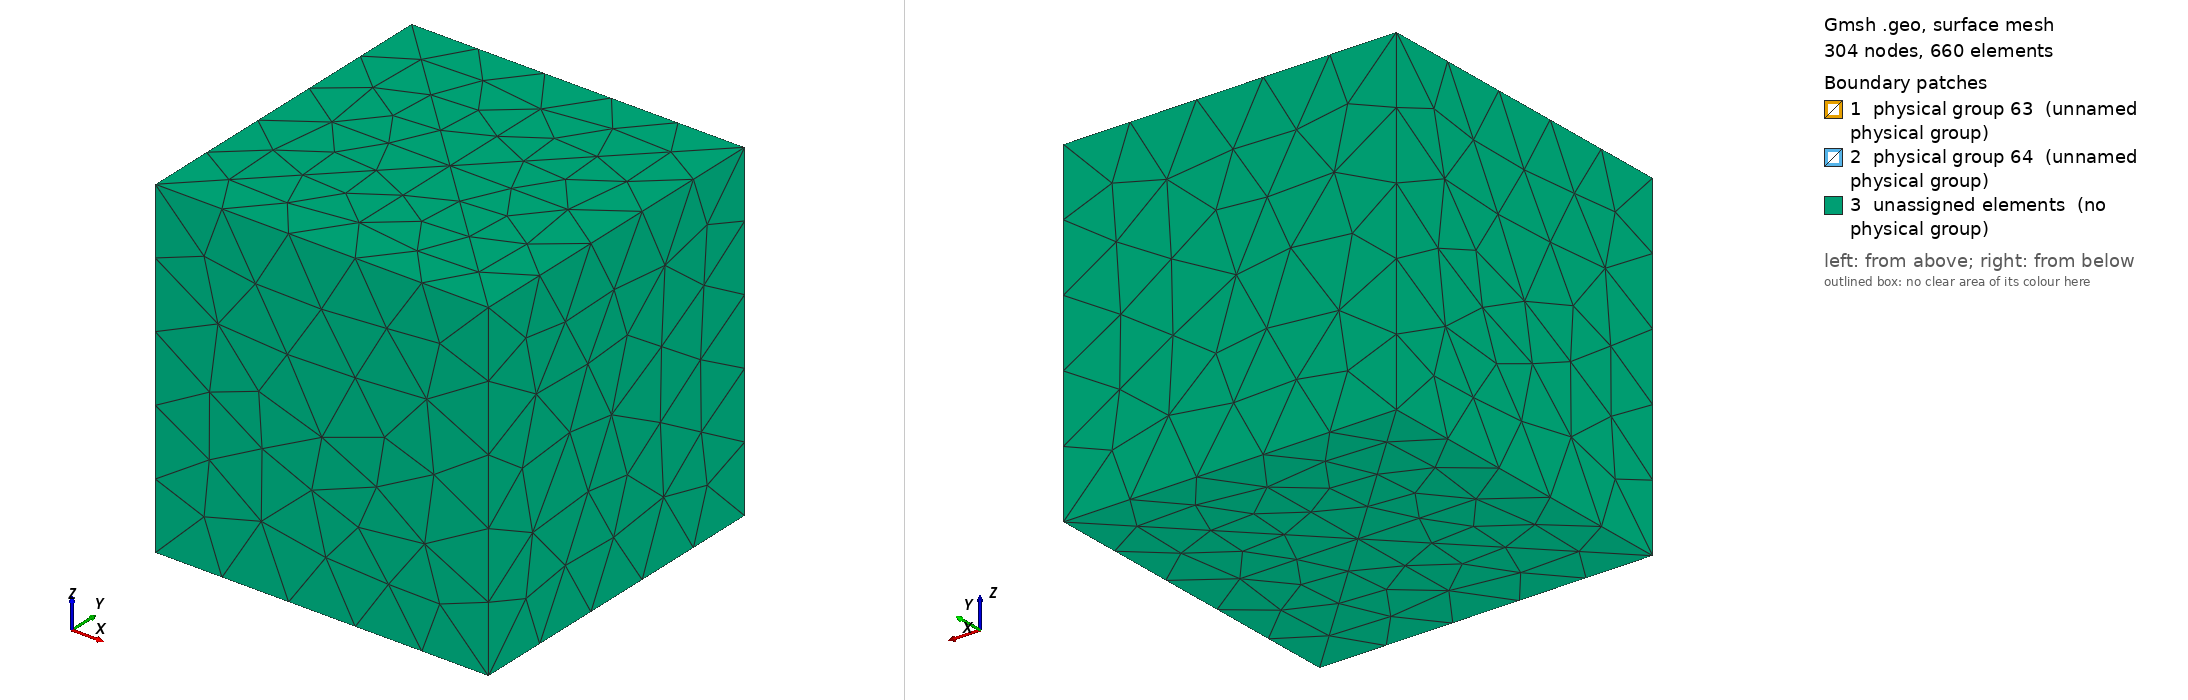

Gmsh geometry script, surface-meshed: 304 nodes, 660 surface elements. Boundary patches (legend numbers): 1 physical group 63 (unnamed physical group), 2 physical group 64 (unnamed physical group), 3 unassigned elements (no physical group). Left view from above one corner, right view from below the opposite corner. Legend entries are the model's physical surfaces; 'unassigned elements' are surfaces in no physical group. The drawing asked Gmsh for element sizes between 1% and 20% of the model's largest extent; the script's own settings can give other sizes.

=== test1.geo (drawn) ===
mesh = 0.2;
Point(1) = {0, 0, 0, mesh};
Point(2) = {1, 0, 0, mesh};
Point(3) = {1, 1, 0, mesh};
Point(4) = {0, 1, 0, mesh};
Point(5) = {0, 1, 1, mesh};
Point(6) = {1, 1, 1, mesh};
Point(7) = {0, 0, 1, mesh};
Point(8) = {1, 0, 1, mesh};
Point(9) = {0.5, 0.5, 0, mesh};
Point(10) = {0.5, 0.5, 1, mesh};
Line(1) = {4, 1};
Line(2) = {1, 9};
Line(3) = {9, 4};
Line(4) = {4, 3};
Line(5) = {3, 9};
Line(6) = {9, 2};
Line(7) = {2, 3};
Line(8) = {2, 1};
Line(9) = {1, 7};
Line(10) = {7, 5};
Line(11) = {4, 5};
Line(12) = {7, 10};
Line(13) = {10, 5};
Line(14) = {5, 6};
Line(15) = {6, 10};
Line(16) = {10, 8};
Line(17) = {8, 6};
Line(18) = {8, 7};
Line(19) = {6, 3};
Line(20) = {2, 8};
Line(21) = {10, 9};
Line Loop(22) = {12, 21, -2, 9};
Plane Surface(23) = {22};
Line Loop(24) = {15, 21, -5, -19};
Plane Surface(25) = {24};
Line Loop(26) = {13, -11, -3, -21};
Plane Surface(27) = {26};
Line Loop(28) = {21, 6, 20, -16};
Plane Surface(29) = {28};
Line Loop(30) = {12, 16, 18};
Plane Surface(31) = {30};
Line Loop(32) = {15, 16, 17};
Plane Surface(33) = {32};
Line Loop(34) = {15, 13, 14};
Plane Surface(35) = {34};
Line Loop(36) = {13, -10, 12};
Plane Surface(37) = {36};
Line Loop(38) = {3, 4, 5};
Plane Surface(39) = {38};
Line Loop(40) = {5, 6, 7};
Plane Surface(41) = {40};
Line Loop(42) = {6, 8, 2};
Plane Surface(43) = {42};
Line Loop(44) = {3, 1, 2};
Plane Surface(45) = {44};
Line Loop(46) = {11, -10, -9, -1};
Plane Surface(47) = {46};
Line Loop(48) = {11, 14, 19, -4};
Plane Surface(49) = {48};
Line Loop(50) = {17, 19, -7, 20};
Plane Surface(51) = {50};
Line Loop(52) = {18, -9, -8, 20};
Plane Surface(53) = {52};
Surface Loop(54) = {23, 29, 31, 53, 43};
Volume(55) = {54};
Surface Loop(56) = {33, 51, 41, 29, 25};
Volume(57) = {56};
Surface Loop(58) = {35, 49, 39, 27, 25};
Volume(59) = {58};
Surface Loop(60) = {37, 47, 45, 23, 27};
Volume(61) = {60};
Physical Line(62) = {21};
Physical Surface(63) = {23, 25};
Physical Surface(64) = {29, 27};
Physical Volume(65) = {55, 61, 59, 57};
